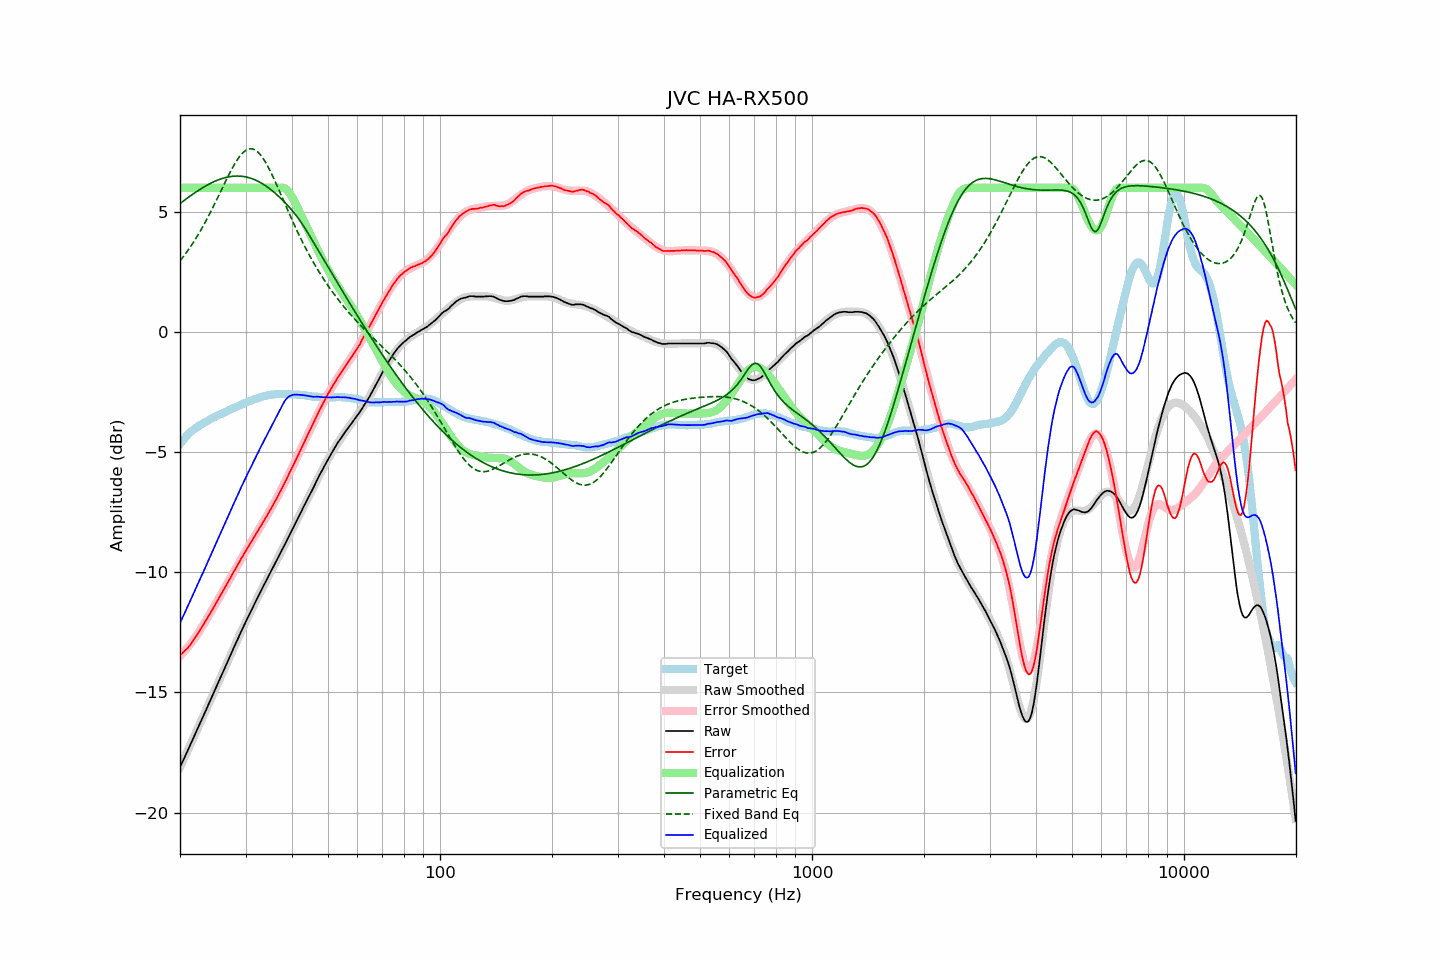

The file beside this chart, header and first rows:
frequency, raw, error, smoothed, error_smoothed, equalization, parametric_eq, fixed_band_eq, equalized_raw, equalized_smoothed, target
20.00, -18.11, -13.45, -18.11, -13.48, 6.00, 5.34, 2.96, -12.11, -12.11, -4.66
20.20, -17.97, -13.40, -17.97, -13.41, 6.00, 5.39, 3.05, -11.97, -11.97, -4.57
20.40, -17.82, -13.33, -17.82, -13.34, 6.00, 5.44, 3.13, -11.82, -11.82, -4.49
20.61, -17.68, -13.26, -17.68, -13.26, 6.00, 5.49, 3.22, -11.68, -11.68, -4.42
20.81, -17.53, -13.20, -17.53, -13.19, 6.00, 5.54, 3.31, -11.53, -11.53, -4.33
21.02, -17.39, -13.14, -17.38, -13.10, 6.00, 5.59, 3.40, -11.39, -11.38, -4.25
21.23, -17.24, -13.05, -17.24, -13.02, 6.00, 5.64, 3.50, -11.24, -11.24, -4.19
21.44, -17.09, -12.96, -17.09, -12.94, 6.00, 5.69, 3.59, -11.09, -11.09, -4.13
21.66, -16.94, -12.86, -16.94, -12.85, 6.00, 5.74, 3.70, -10.94, -10.94, -4.08
21.87, -16.80, -12.77, -16.80, -12.76, 6.00, 5.78, 3.80, -10.80, -10.80, -4.03
22.09, -16.65, -12.67, -16.65, -12.66, 6.00, 5.83, 3.91, -10.65, -10.65, -3.98
22.31, -16.50, -12.56, -16.50, -12.56, 6.00, 5.87, 4.01, -10.50, -10.50, -3.93
22.54, -16.35, -12.46, -16.35, -12.46, 6.00, 5.91, 4.13, -10.35, -10.35, -3.89
22.76, -16.20, -12.34, -16.20, -12.35, 6.00, 5.96, 4.24, -10.20, -10.20, -3.85
22.99, -16.06, -12.24, -16.05, -12.24, 6.00, 6.00, 4.36, -10.06, -10.05, -3.82
23.22, -15.91, -12.13, -15.91, -12.13, 6.00, 6.04, 4.48, -9.91, -9.91, -3.78
23.45, -15.76, -12.01, -15.76, -12.02, 6.00, 6.08, 4.60, -9.76, -9.76, -3.74
23.69, -15.61, -11.91, -15.61, -11.91, 6.00, 6.11, 4.73, -9.61, -9.61, -3.71
23.92, -15.46, -11.79, -15.46, -11.80, 6.00, 6.15, 4.86, -9.46, -9.46, -3.66
24.16, -15.31, -11.69, -15.31, -11.68, 6.00, 6.18, 4.99, -9.31, -9.31, -3.62
24.40, -15.16, -11.57, -15.16, -11.57, 6.00, 6.22, 5.12, -9.16, -9.16, -3.59
24.65, -15.01, -11.45, -15.01, -11.45, 6.00, 6.25, 5.25, -9.01, -9.01, -3.56
24.89, -14.86, -11.33, -14.86, -11.34, 6.00, 6.28, 5.39, -8.86, -8.86, -3.53
25.14, -14.71, -11.22, -14.71, -11.22, 6.00, 6.31, 5.53, -8.71, -8.71, -3.49
25.39, -14.56, -11.10, -14.56, -11.10, 6.00, 6.33, 5.67, -8.56, -8.56, -3.46
25.65, -14.41, -10.99, -14.41, -10.98, 6.00, 6.36, 5.81, -8.41, -8.41, -3.42
25.91, -14.26, -10.86, -14.26, -10.87, 6.00, 6.38, 5.95, -8.26, -8.26, -3.40
26.16, -14.11, -10.74, -14.11, -10.75, 6.00, 6.40, 6.08, -8.11, -8.11, -3.37
26.43, -13.96, -10.63, -13.96, -10.63, 6.00, 6.42, 6.22, -7.96, -7.96, -3.33
26.69, -13.81, -10.51, -13.81, -10.51, 6.00, 6.44, 6.36, -7.81, -7.81, -3.30
26.96, -13.66, -10.39, -13.66, -10.39, 6.00, 6.45, 6.49, -7.66, -7.66, -3.27
27.23, -13.51, -10.28, -13.51, -10.27, 6.00, 6.46, 6.62, -7.51, -7.51, -3.23
27.50, -13.36, -10.16, -13.36, -10.15, 6.00, 6.47, 6.75, -7.36, -7.36, -3.20
27.77, -13.21, -10.02, -13.21, -10.03, 6.00, 6.48, 6.87, -7.21, -7.21, -3.18
28.05, -13.06, -9.91, -13.06, -9.91, 6.00, 6.48, 6.99, -7.06, -7.06, -3.14
28.33, -12.92, -9.79, -12.91, -9.79, 6.00, 6.49, 7.10, -6.92, -6.91, -3.13
28.62, -12.77, -9.67, -12.77, -9.68, 6.00, 6.49, 7.20, -6.77, -6.77, -3.10
28.90, -12.62, -9.56, -12.62, -9.56, 6.00, 6.48, 7.29, -6.62, -6.62, -3.06
29.19, -12.47, -9.43, -12.48, -9.45, 6.00, 6.48, 7.38, -6.47, -6.48, -3.04
29.48, -12.33, -9.34, -12.33, -9.33, 6.00, 6.47, 7.45, -6.33, -6.33, -2.99
29.78, -12.18, -9.21, -12.19, -9.22, 6.00, 6.46, 7.51, -6.18, -6.19, -2.97
30.08, -12.04, -9.10, -12.05, -9.10, 6.00, 6.45, 7.56, -6.04, -6.05, -2.94
30.38, -11.90, -8.99, -11.91, -8.99, 6.00, 6.43, 7.59, -5.90, -5.91, -2.91
30.68, -11.77, -8.89, -11.77, -8.88, 6.00, 6.42, 7.61, -5.77, -5.77, -2.88
30.99, -11.64, -8.78, -11.63, -8.77, 6.00, 6.40, 7.62, -5.64, -5.63, -2.86
31.30, -11.50, -8.67, -11.49, -8.66, 6.00, 6.37, 7.61, -5.50, -5.49, -2.84
31.61, -11.36, -8.55, -11.36, -8.55, 6.00, 6.35, 7.59, -5.36, -5.36, -2.81
31.93, -11.22, -8.43, -11.22, -8.44, 6.00, 6.32, 7.56, -5.22, -5.22, -2.79
32.24, -11.09, -8.32, -11.09, -8.33, 6.00, 6.29, 7.51, -5.09, -5.09, -2.77
32.57, -10.96, -8.22, -10.96, -8.22, 6.00, 6.25, 7.45, -4.96, -4.96, -2.74
32.89, -10.82, -8.11, -10.82, -8.11, 6.00, 6.22, 7.37, -4.82, -4.82, -2.71
33.22, -10.69, -7.99, -10.69, -7.99, 6.00, 6.18, 7.29, -4.69, -4.69, -2.69
33.55, -10.56, -7.88, -10.56, -7.88, 6.00, 6.14, 7.19, -4.56, -4.56, -2.68
33.89, -10.43, -7.76, -10.43, -7.77, 6.00, 6.09, 7.08, -4.43, -4.43, -2.67
34.23, -10.30, -7.66, -10.30, -7.65, 6.00, 6.05, 6.97, -4.30, -4.30, -2.64
34.57, -10.17, -7.54, -10.17, -7.54, 6.00, 6.00, 6.84, -4.17, -4.17, -2.63
34.92, -10.04, -7.42, -10.04, -7.42, 6.00, 5.95, 6.71, -4.04, -4.04, -2.62
35.27, -9.91, -7.31, -9.91, -7.30, 6.00, 5.90, 6.58, -3.91, -3.91, -2.60
35.62, -9.79, -7.18, -9.78, -7.18, 6.00, 5.84, 6.44, -3.79, -3.78, -2.61
35.97, -9.66, -7.06, -9.66, -7.06, 6.00, 5.79, 6.29, -3.66, -3.66, -2.60
... 635 more rows
